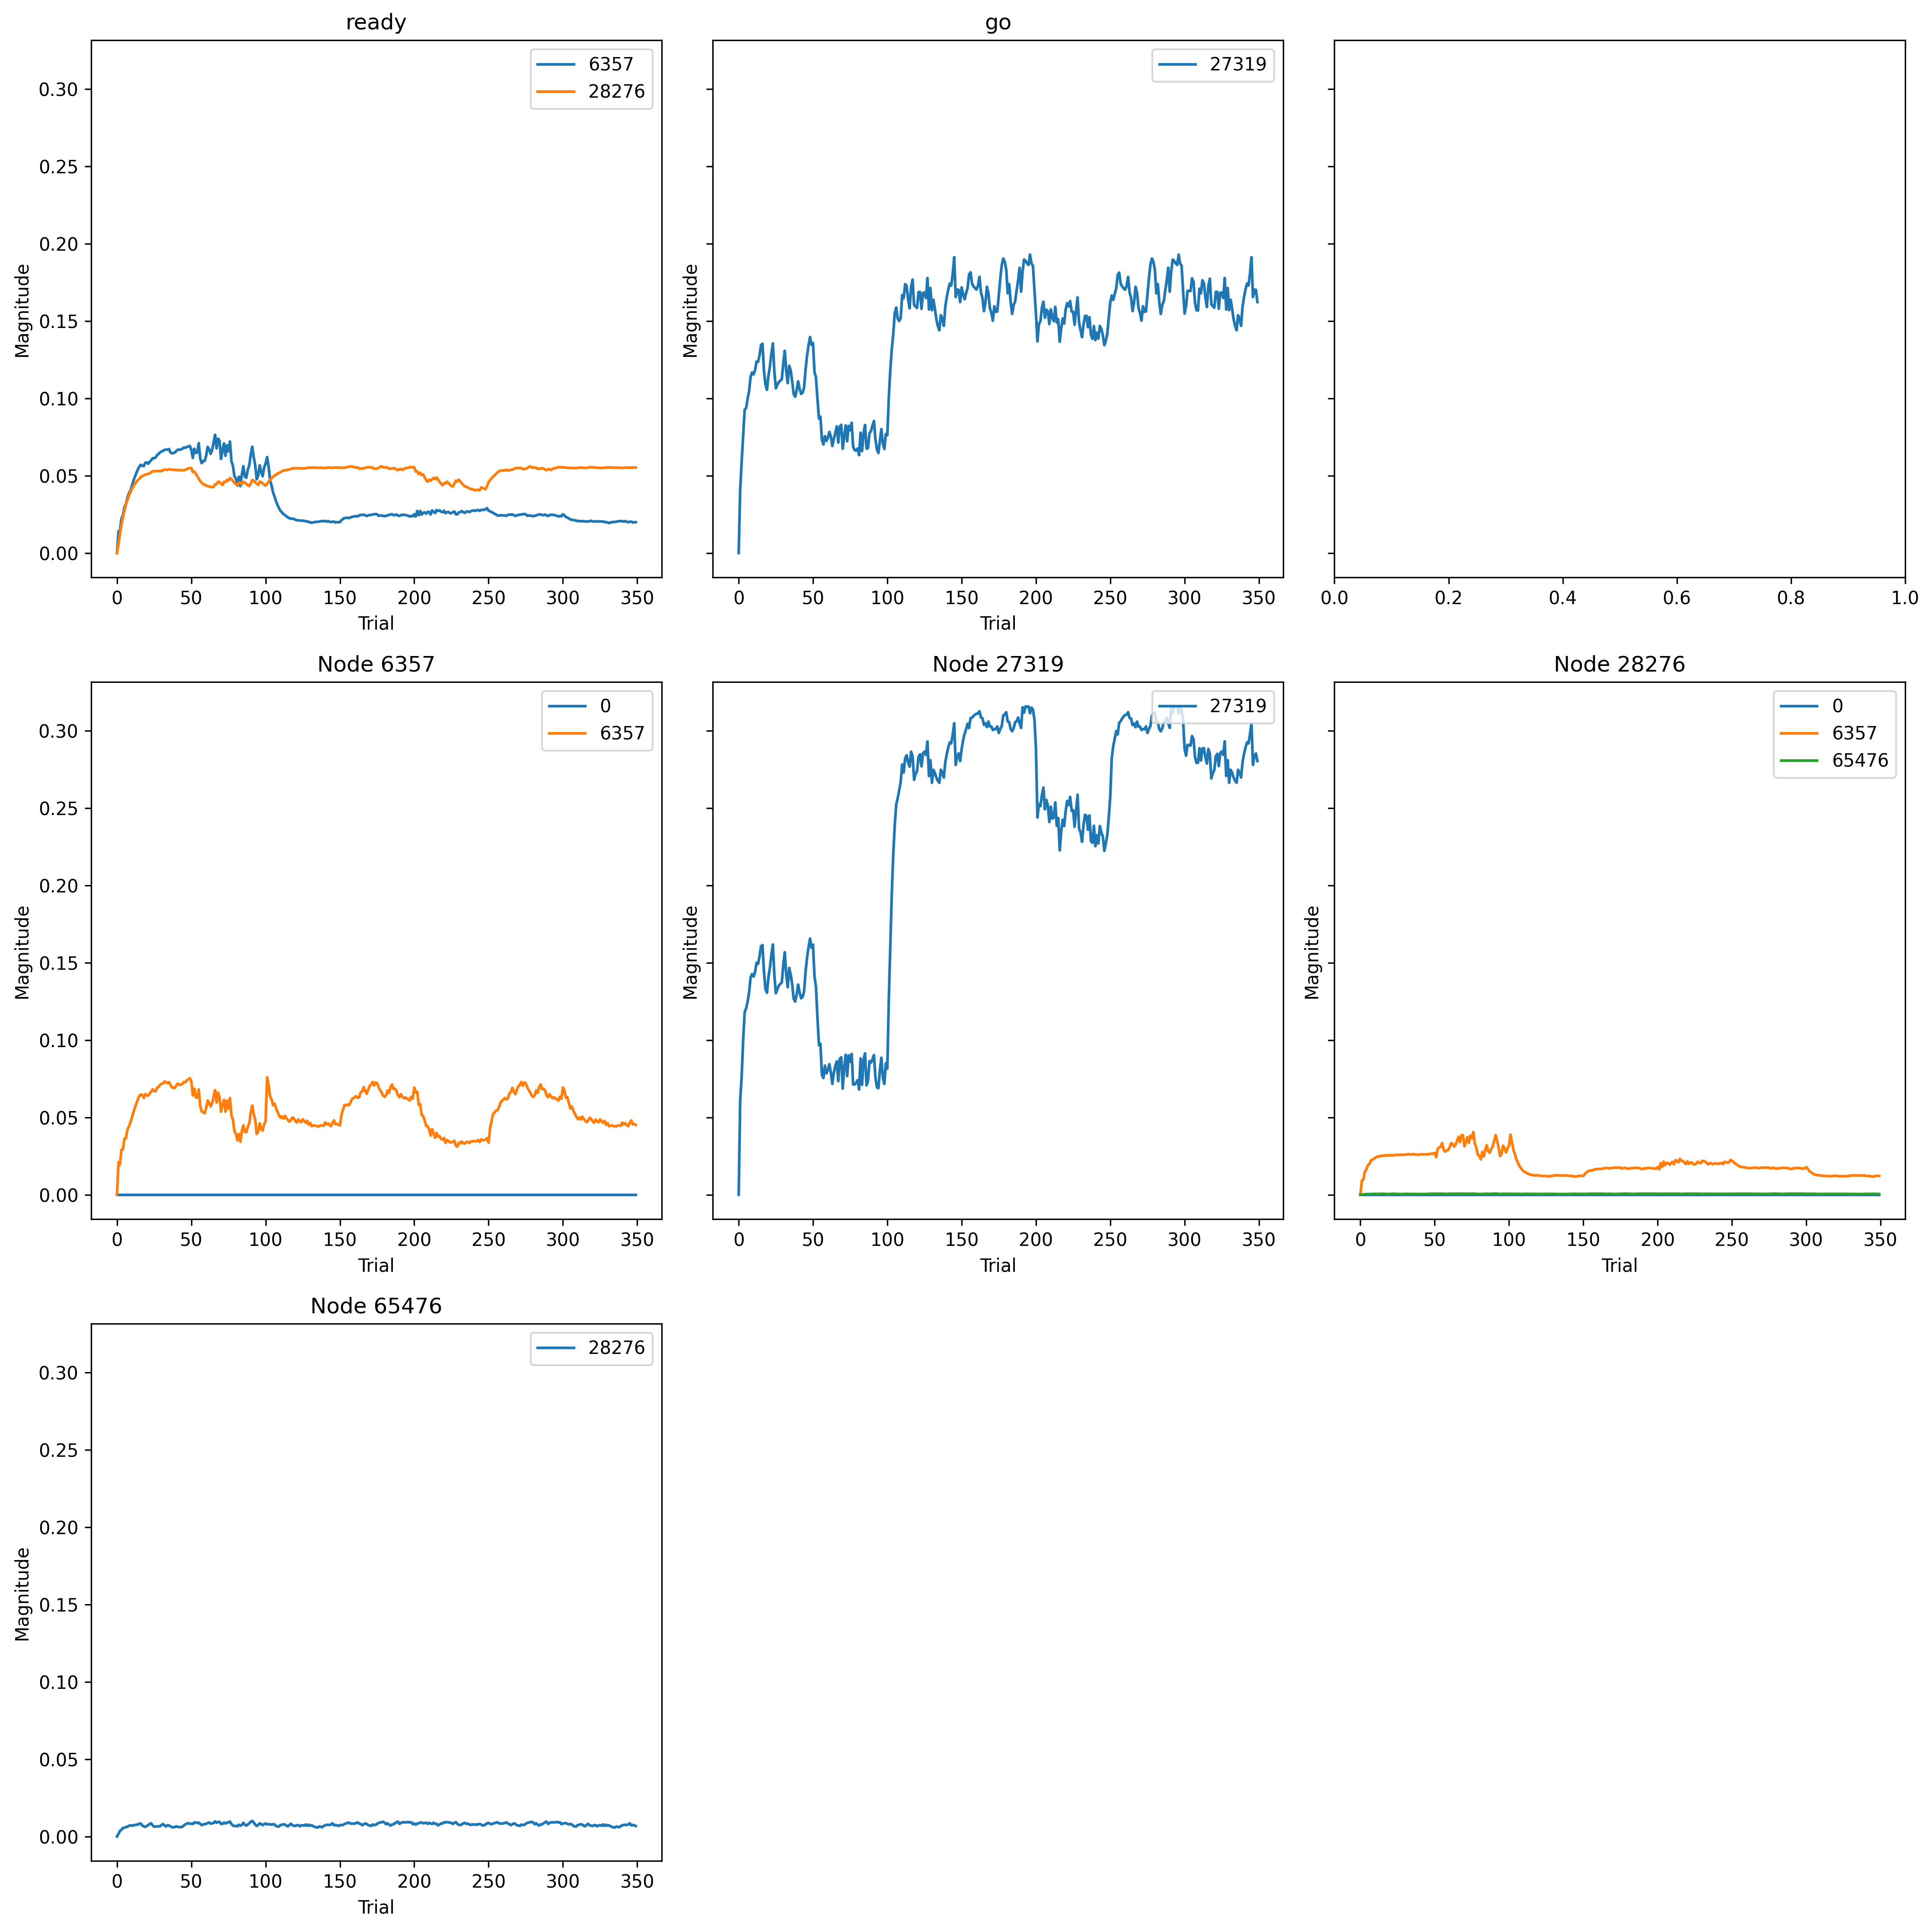

The table this chart was drawn from, first rows:
, trial, prior_node, posterior_node, weight
0, 0, 6357, 0, 0.0
1, 0, 28276, 0, 0.0
2, 0, 28276, 6357, 0.0
3, 0, 6357, 6357, 0.0
4, 0, -1, 6357, 0.0
5, 0, -2, 27319, 0.0
6, 0, 27319, 27319, 0.0
7, 0, -1, 28276, 0.0
8, 0, 65476, 28276, 0.0
9, 0, 28276, 65476, 0.0
10, 1, 6357, 0, 0.03354
11, 1, 28276, 0, 0.01535
12, 1, 28276, 6357, 0.02152
13, 1, 6357, 6357, 0.04986
14, 1, -1, 6357, 0.03307
15, 1, -2, 27319, 0.04334
16, 1, 27319, 27319, 0.06508
17, 1, -1, 28276, 0.02159
18, 1, 65476, 28276, 0.006451
19, 1, 28276, 65476, 0.006451
20, 2, 6357, 0, 0.03117
21, 2, 28276, 0, 0.02043
22, 2, 28276, 6357, 0.02343
23, 2, 6357, 6357, 0.04638
24, 2, -1, 6357, 0.03481
25, 2, -2, 27319, 0.06301
26, 2, 27319, 27319, 0.0814
27, 2, -1, 28276, 0.04514
28, 2, 65476, 28276, 0.01355
29, 2, 28276, 65476, 0.01355
30, 3, 6357, 0, 0.03874
31, 3, 28276, 0, 0.03291
32, 3, 28276, 6357, 0.03547
33, 3, 6357, 6357, 0.06906
34, 3, -1, 6357, 0.05236
35, 3, -2, 27319, 0.08084
36, 3, 27319, 27319, 0.1066
37, 3, -1, 28276, 0.06633
38, 3, 65476, 28276, 0.01581
39, 3, 28276, 65476, 0.01581
40, 4, 6357, 0, 0.03849
41, 4, 28276, 0, 0.03962
42, 4, 28276, 6357, 0.03857
43, 4, 6357, 6357, 0.0698
44, 4, -1, 6357, 0.05811
45, 4, -2, 27319, 0.09865
46, 4, 27319, 27319, 0.1257
47, 4, -1, 28276, 0.08499
48, 4, 65476, 28276, 0.02038
49, 4, 28276, 65476, 0.02038
50, 5, 6357, 0, 0.04361
51, 5, 28276, 0, 0.04827
52, 5, 28276, 6357, 0.04519
53, 5, 6357, 6357, 0.08616
54, 5, -1, 6357, 0.07019
55, 5, -2, 27319, 0.09996
56, 5, 27319, 27319, 0.1285
57, 5, -1, 28276, 0.1004
58, 5, 65476, 28276, 0.02059
59, 5, 28276, 65476, 0.02059
... 3,440 more rows
